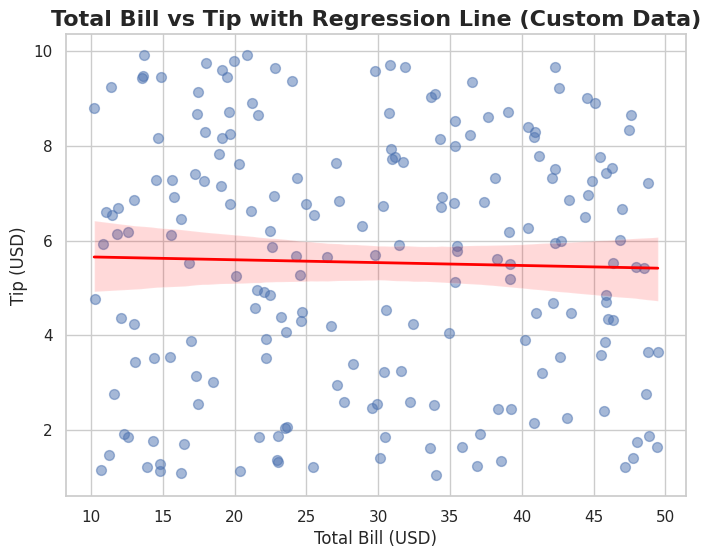

The script that saved this image:
import seaborn as sns
import matplotlib.pyplot as plt
import pandas as pd
import numpy as np

# 创建自定义数据集
np.random.seed(42)
data = {
    "total_bill": np.random.uniform(10, 50, 200),  # 随机生成200个账单金额
    "tip": np.random.uniform(1, 10, 200),  # 随机生成200个小费金额
    "sex": np.random.choice(["Male", "Female"], 200)  # 随机生成200个性别数据
}
custom_data = pd.DataFrame(data)

sns.set_theme(style="whitegrid")  # 使用白色网格主题

# 绘制散点图和回归曲线
plt.figure(figsize=(8, 6))
sns.regplot(
    data=custom_data,
    x="total_bill", y="tip",
    scatter_kws={'s': 50, 'alpha': 0.5},  # 散点的样式
    line_kws={'color': 'red', 'linewidth': 2}  # 回归线的样式
)

# 设置坐标轴标签
plt.xlabel("Total Bill (USD)", fontsize=12)
plt.ylabel("Tip (USD)", fontsize=12)

# 设置图形标题
plt.title("Total Bill vs Tip with Regression Line (Custom Data)", fontsize=16, fontweight='bold')

# 显示图表
plt.show()